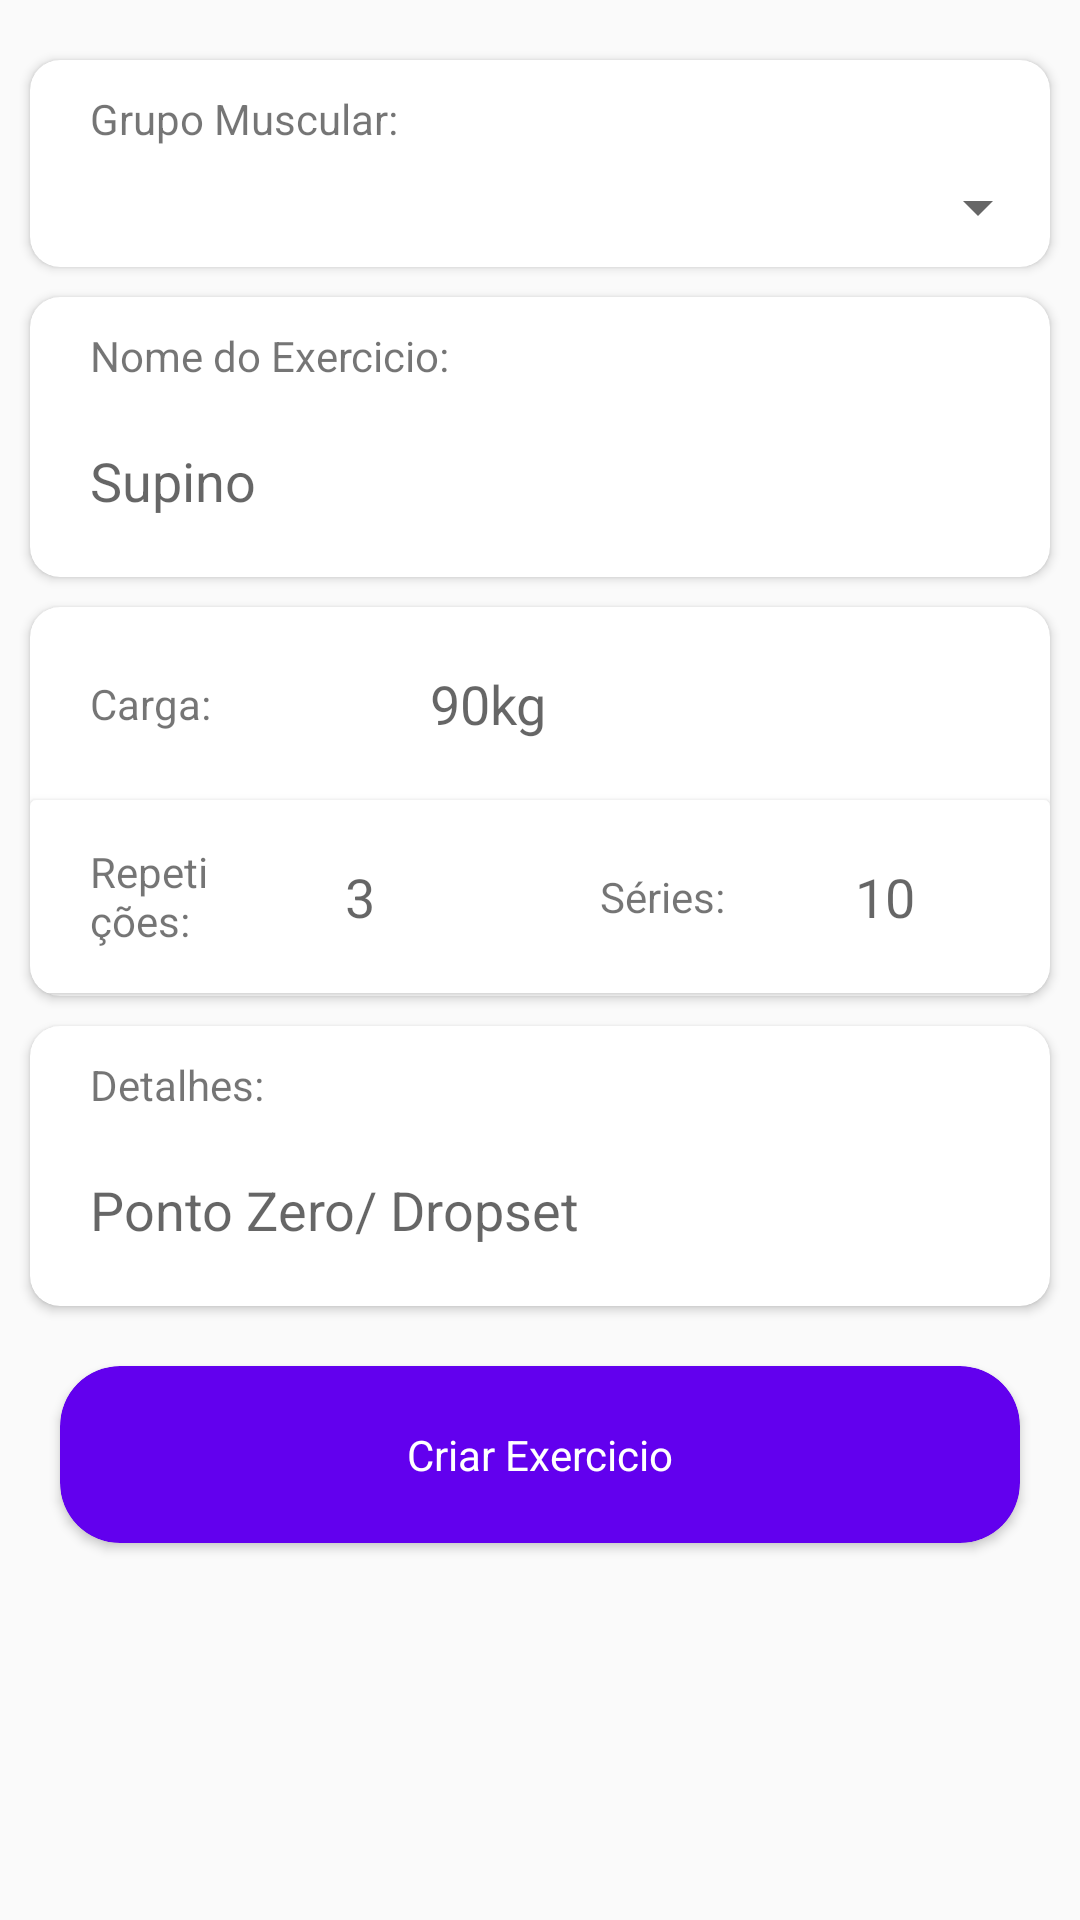

Android layout source for this screen:
<!-- AndroidManifest.xml: application theme AppTheme -->
<!-- res/layout/fragment_criar_exercicio.xml -->
<?xml version="1.0" encoding="utf-8"?>
<LinearLayout xmlns:android="http://schemas.android.com/apk/res/android"
    xmlns:tools="http://schemas.android.com/tools"
    android:layout_width="match_parent"
    android:layout_height="match_parent"
    xmlns:app="http://schemas.android.com/apk/res-auto"
    android:orientation="vertical"
    tools:context=".CriarExercicioFragment">

   <ScrollView
       android:layout_width="match_parent"
       android:layout_height="match_parent">
       <LinearLayout
           android:orientation="vertical"
           android:layout_width="match_parent"
           android:layout_height="wrap_content">
           <androidx.cardview.widget.CardView
               android:layout_width="match_parent"
               android:layout_marginTop="20dp"
               android:layout_marginLeft="10dp"
               android:layout_marginRight="10dp"
               app:cardCornerRadius="10dp"
               android:layout_height="wrap_content">
               <LinearLayout
                   android:orientation="vertical"
                   android:layout_width="match_parent"
                   android:layout_height="wrap_content">
                   <TextView
                       android:layout_marginTop="10dp"
                       android:layout_gravity="center"
                       android:text="Grupo Muscular:"
                       android:paddingLeft="20dp"
                       android:paddingRight="20dp"
                       android:paddingBottom="0dp"
                       android:layout_width="match_parent"
                       android:layout_height="wrap_content"/>
                   <Spinner
                       android:padding="20dp"
                       android:id="@+id/selectGrupoMuscular"
                       android:layout_width="match_parent"
                       android:layout_height="wrap_content" />
               </LinearLayout>
           </androidx.cardview.widget.CardView>

           <androidx.cardview.widget.CardView
               android:layout_marginTop="10dp"
               android:layout_marginLeft="10dp"
               android:layout_marginRight="10dp"
               app:cardCornerRadius="10dp"
               android:layout_width="match_parent"
               android:layout_height="wrap_content">
               <LinearLayout
                   android:orientation="vertical"
                   android:layout_width="match_parent"
                   android:layout_height="wrap_content">
                   <TextView
                       android:layout_marginTop="10dp"
                       android:text="Nome do Exercicio:"
                       android:paddingLeft="20dp"
                       android:paddingRight="20dp"
                       android:paddingBottom="0dp"
                       android:layout_width="match_parent"
                       android:layout_height="wrap_content"/>
                   <com.google.android.material.textfield.TextInputEditText
                       android:id="@+id/inputExercicio"
                       android:hint="Supino"
                       android:background="@android:color/transparent"
                       android:layout_width="match_parent"
                       android:padding="20dp"
                       android:layout_height="wrap_content" />
               </LinearLayout>
           </androidx.cardview.widget.CardView>

           <androidx.cardview.widget.CardView
               android:layout_marginTop="10dp"
               android:layout_marginLeft="10dp"
               android:layout_marginRight="10dp"
               app:cardCornerRadius="10dp"
               android:layout_width="match_parent"
               android:layout_height="wrap_content">
               <LinearLayout
                   android:orientation="vertical"
                   android:layout_width="match_parent"
                   android:layout_height="wrap_content">
                   <LinearLayout
                       android:orientation="horizontal"
                       android:layout_width="match_parent"
                       android:layout_height="wrap_content">
                       <TextView
                           android:layout_gravity="center"
                           android:text="Carga:"
                           android:paddingLeft="20dp"
                           android:paddingRight="20dp"
                           android:paddingBottom="0dp"
                           android:layout_weight="2"
                           android:layout_width="match_parent"
                           android:layout_height="wrap_content"/>
                       <com.google.android.material.textfield.TextInputEditText
                           android:layout_weight="1"
                           android:layout_gravity="center"
                           android:id="@+id/inputCarga"
                           android:hint="90kg"
                           android:inputType="number"
                           android:background="@android:color/transparent"
                           android:layout_width="match_parent"
                           android:padding="20dp"
                           android:layout_height="wrap_content" />
                   </LinearLayout>

                   <androidx.cardview.widget.CardView
                       android:layout_marginBottom="1dp"
                       android:layout_width="match_parent"
                       android:layout_height="wrap_content">
                       <LinearLayout
                           android:orientation="horizontal"
                           android:layout_width="match_parent"
                           android:layout_height="wrap_content">
                           <TextView
                               android:layout_gravity="center"
                               android:text="Repetições:"
                               android:paddingLeft="20dp"
                               android:paddingRight="20dp"
                               android:paddingBottom="0dp"
                               android:layout_weight="1"
                               android:layout_width="match_parent"
                               android:layout_height="wrap_content"/>
                           <com.google.android.material.textfield.TextInputEditText
                               android:layout_weight="1"
                               android:layout_gravity="center"
                               android:id="@+id/inputRepeticoes"
                               android:hint="3"
                               android:inputType="number"
                               android:background="@android:color/transparent"
                               android:layout_width="match_parent"
                               android:padding="20dp"
                               android:layout_height="wrap_content" />
                           <TextView
                               android:layout_gravity="center"
                               android:text="Séries:"
                               android:paddingLeft="20dp"
                               android:paddingRight="20dp"
                               android:paddingBottom="0dp"
                               android:layout_weight="1"
                               android:layout_width="match_parent"
                               android:layout_height="wrap_content"/>
                           <com.google.android.material.textfield.TextInputEditText
                               android:layout_weight="1"
                               android:layout_gravity="center"
                               android:id="@+id/inputSeries"
                               android:inputType="number"
                               android:hint="10"
                               android:background="@android:color/transparent"
                               android:layout_width="match_parent"
                               android:padding="20dp"
                               android:layout_height="wrap_content" />
                       </LinearLayout>
                   </androidx.cardview.widget.CardView>

               </LinearLayout>
           </androidx.cardview.widget.CardView>

           <androidx.cardview.widget.CardView
               android:layout_marginTop="10dp"
               android:layout_marginLeft="10dp"
               android:layout_marginRight="10dp"
               app:cardCornerRadius="10dp"
               android:layout_width="match_parent"
               android:layout_height="wrap_content">
               <LinearLayout
                   android:orientation="vertical"
                   android:layout_width="match_parent"
                   android:layout_height="wrap_content">
                   <TextView
                       android:layout_gravity="center"
                       android:text="Detalhes:"
                       android:paddingLeft="20dp"
                       android:paddingRight="20dp"
                       android:paddingTop="10dp"
                       android:paddingBottom="0dp"
                       android:layout_width="match_parent"
                       android:layout_height="wrap_content"/>
                   <com.google.android.material.textfield.TextInputEditText
                       android:id="@+id/inputDetalhes"
                       android:hint="Ponto Zero/ Dropset"
                       android:background="@android:color/transparent"
                       android:layout_width="match_parent"
                       android:padding="20dp"
                       android:layout_height="wrap_content" />
               </LinearLayout>
           </androidx.cardview.widget.CardView>
           <androidx.cardview.widget.CardView
               android:id="@+id/button_criar"
               android:foreground="?android:selectableItemBackground"
               android:layout_margin="20dp"
               app:cardCornerRadius="20dp"
               app:cardBackgroundColor="@color/colorPrimary"
               android:layout_alignParentBottom="true"
               android:layout_width="match_parent"
               android:layout_height="wrap_content">
               <TextView
                   android:textColor="@color/white"
                   android:padding="20dp"
                   android:textAlignment="center"
                   android:text="Criar Exercicio"
                   android:layout_width="match_parent"
                   android:layout_height="wrap_content"/>
           </androidx.cardview.widget.CardView>
       </LinearLayout>
   </ScrollView>
</LinearLayout>
<!-- resources referenced by this layout -->
<resources>
  <style name="AppTheme" parent="Theme.AppCompat.Light.NoActionBar">
          
          <item name="android:statusBarColor">@color/white</item>
          <item name="android:windowLightStatusBar">true</item>
          <item name="colorPrimary">@color/colorPrimary</item>
          <item name="colorPrimaryDark">@color/colorPrimaryDark</item>
          <item name="colorAccent">@color/colorAccent</item>
      </style>
  <!-- not gathered from this repository: default colours our renderer supplied (Android Studio template values) -->
  <color name="white">#FFFFFFFF</color>
  <color name="colorPrimary">#FF6200EE</color>
  <color name="colorPrimaryDark">#FF3700B3</color>
  <color name="colorAccent">#FF03DAC5</color>
</resources>
